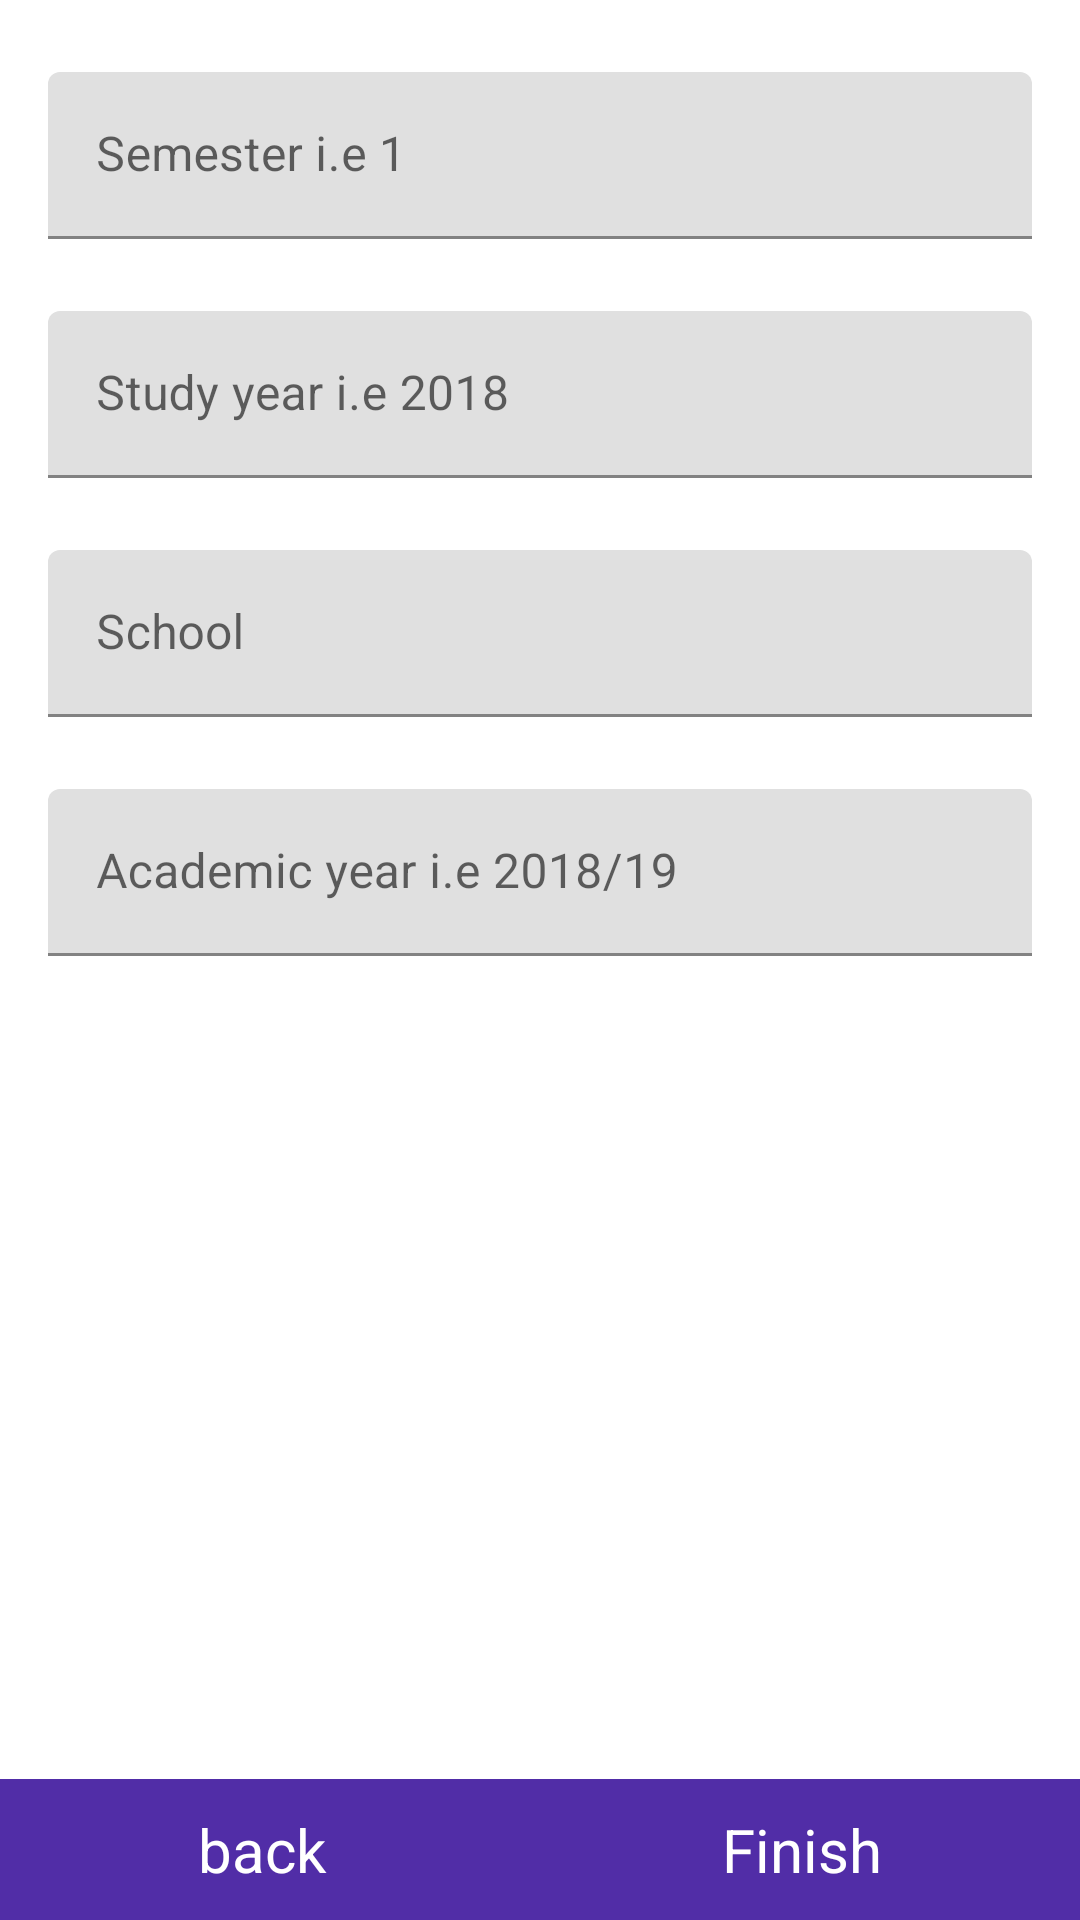

This screen was rendered from an Android layout file. Write that file and the resources it references.
<!-- AndroidManifest.xml: application theme AppTheme -->
<!-- res/layout/fragment_step_xinfo.xml -->
<?xml version="1.0" encoding="utf-8"?>
<RelativeLayout
    xmlns:android="http://schemas.android.com/apk/res/android"
    xmlns:app="http://schemas.android.com/apk/res-auto"
    xmlns:tools="http://schemas.android.com/tools"
    android:layout_width="match_parent"
    android:layout_height="match_parent"
    android:orientation="vertical"
    tools:context=".ui.newlesson.StepXinfoFragment"
    >

    <ScrollView
        android:layout_width="match_parent"
        android:layout_height="match_parent"
        android:layout_below="@id/login_toolbar"
        >

        <LinearLayout
            android:layout_width="match_parent"
            android:layout_height="wrap_content"
            android:orientation="vertical"
            >



            <com.google.android.material.textfield.TextInputLayout
                android:id="@+id/step_x_semester"
                android:layout_width="match_parent"
                android:layout_height="wrap_content"
                android:layout_marginStart="16dp"
                android:layout_marginEnd="16dp"
                android:layout_marginTop="24dp"
                >

                <com.google.android.material.textfield.TextInputEditText
                    android:layout_width="match_parent"
                    android:layout_height="wrap_content"
                    android:hint="Semester i.e 1"
                    android:inputType="number"
                    android:singleLine="true" />
            </com.google.android.material.textfield.TextInputLayout>

            <com.google.android.material.textfield.TextInputLayout
                android:id="@+id/step_x_year"
                android:layout_width="match_parent"
                android:layout_height="wrap_content"
                android:layout_marginStart="16dp"
                android:layout_marginEnd="16dp"
                android:layout_marginTop="24dp"
                >

                <com.google.android.material.textfield.TextInputEditText
                    android:layout_width="match_parent"
                    android:layout_height="wrap_content"
                    android:hint="Study year i.e 2018"
                    android:inputType="number"
                    android:singleLine="true" />
            </com.google.android.material.textfield.TextInputLayout>

            <com.google.android.material.textfield.TextInputLayout
                android:id="@+id/step_x_school"
                android:layout_width="match_parent"
                android:layout_height="wrap_content"
                android:layout_marginStart="16dp"
                android:layout_marginEnd="16dp"
                android:layout_marginTop="24dp"
                >

                <com.google.android.material.textfield.TextInputEditText
                    android:layout_width="match_parent"
                    android:layout_height="wrap_content"
                    android:hint="@string/school"
                    android:inputType="text"
                    android:singleLine="true" />
            </com.google.android.material.textfield.TextInputLayout>

            <com.google.android.material.textfield.TextInputLayout
                android:id="@+id/step_x_acadyear"
                android:layout_width="match_parent"
                android:layout_height="wrap_content"
                android:layout_marginStart="16dp"
                android:layout_marginEnd="16dp"
                android:layout_marginTop="24dp"
                android:layout_marginBottom="42dp"
                >

                <com.google.android.material.textfield.TextInputEditText
                    android:layout_width="match_parent"
                    android:layout_height="wrap_content"
                    android:hint="@string/academy_year"
                    android:inputType="textPostalAddress|number"
                    android:singleLine="true" />
            </com.google.android.material.textfield.TextInputLayout>

        </LinearLayout>
    </ScrollView>

    <LinearLayout
        android:layout_width="match_parent"
        android:layout_height="wrap_content"
        android:orientation="horizontal"
        android:layout_gravity="bottom"
        android:gravity="bottom"
        android:layout_alignParentBottom="true"
        android:layout_marginBottom="0dp"
        android:layout_marginTop="16dp"
        >

        
        <TextView
            android:id="@+id/step_x_back"
            android:layout_width="wrap_content"
            android:layout_height="wrap_content"
            android:layout_gravity="bottom"
            android:layout_marginBottom="0dp"
            android:background="@color/colorPrimaryDark"
            android:gravity="bottom"
            android:paddingBottom="10dp"
            android:paddingTop="10dp"
            android:text="@string/back"
            android:textAlignment="center"
            android:textColor="@android:color/white"
            android:textSize="20sp"
            android:layout_weight="1"
            android:focusable="true"
            android:clickable="true"
            />

        <TextView
            android:id="@+id/step_x_finish"
            android:layout_width="wrap_content"
            android:layout_height="wrap_content"
            android:layout_gravity="bottom|end"
            android:layout_marginBottom="0dp"
            android:background="@color/colorPrimaryDark"
            android:gravity="bottom"
            android:paddingBottom="10dp"
            android:paddingTop="10dp"
            android:text="@string/finish"
            android:textAlignment="center"
            android:textColor="@android:color/white"
            android:textSize="20sp"
            android:layout_weight="1"
            android:focusable="true"
            android:clickable="true"
            />
    </LinearLayout>

</RelativeLayout>
<!-- resources referenced by this layout -->
<resources>
  <color name="colorPrimaryDark">#512DA7</color>
  <string name="academy_year">Academic year i.e 2018/19</string>
  <string name="back">back</string>
  <string name="finish">Finish</string>
  <string name="school">School</string>
  <style name="AppTheme" parent="Theme.MaterialComponents.Light.NoActionBar">
          
          <item name="colorPrimary">@color/colorPrimary</item>
          <item name="colorPrimaryDark">@color/colorPrimaryDark</item>
          <item name="colorAccent">@color/colorAccent</item>
      </style>
  <color name="colorPrimary">#673BB7</color>
  <color name="colorAccent">#FF5521</color>
</resources>
